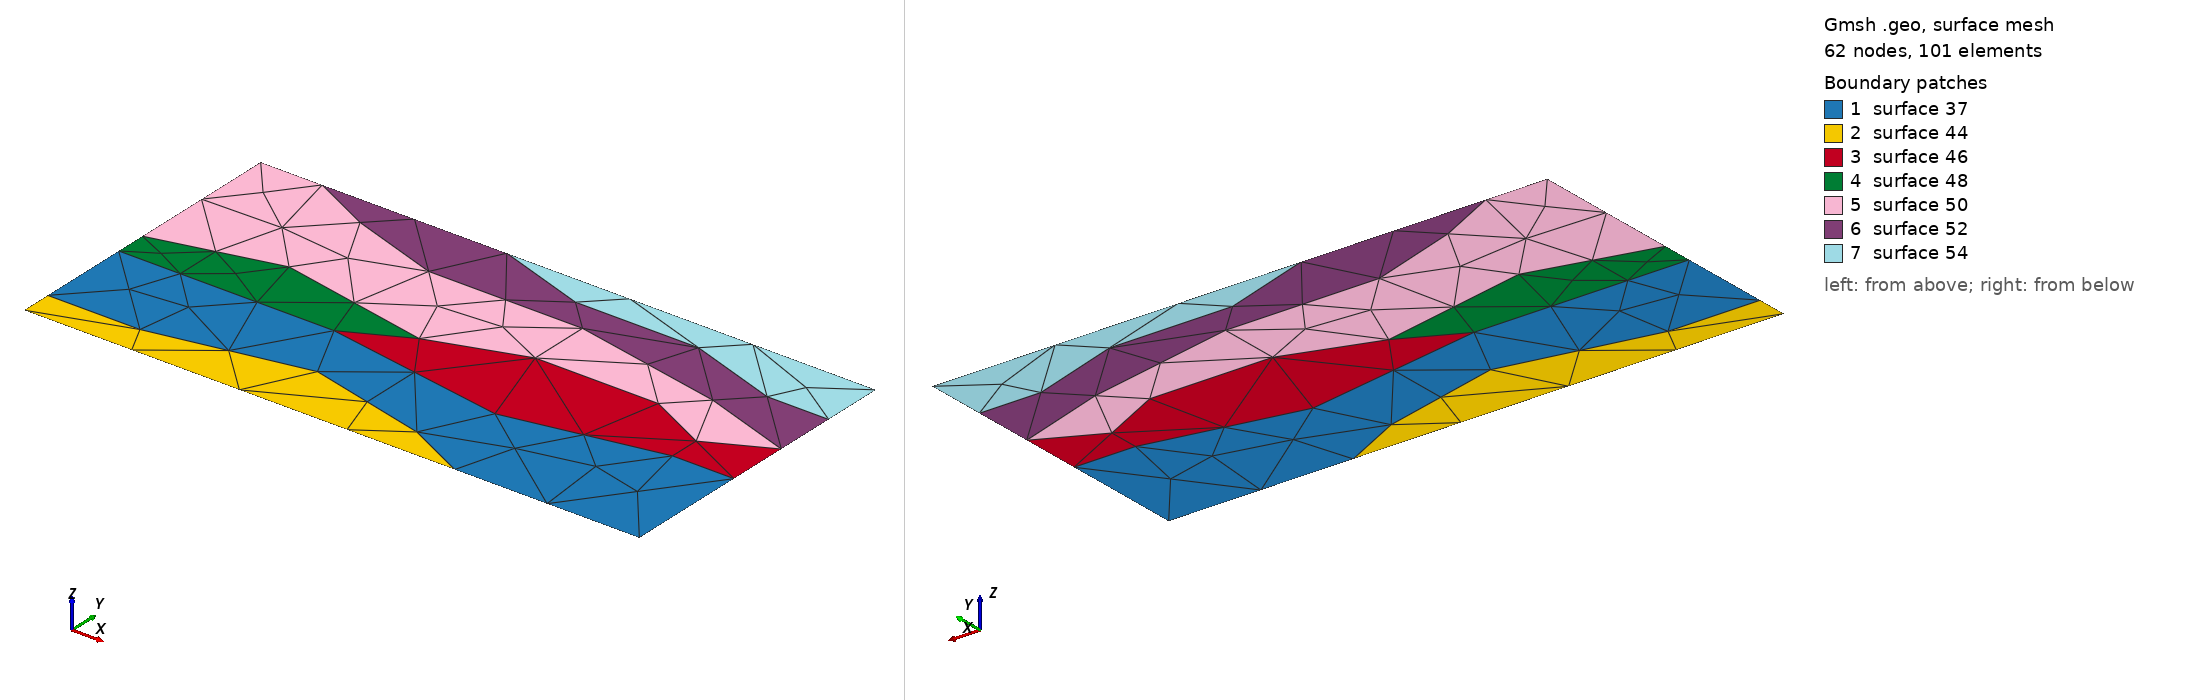

Gmsh geometry script, surface-meshed: 62 nodes, 101 surface elements. Boundary patches (legend numbers): 1 surface 37, 2 surface 44, 3 surface 46, 4 surface 48, 5 surface 50, 6 surface 52, 7 surface 54. Left view from above one corner, right view from below the opposite corner. The script declares no physical surfaces, so the legend lists its geometric surfaces. The drawing asked Gmsh for element sizes between 1% and 20% of the model's largest extent; the script's own settings can give other sizes.

=== Litology1.geo (drawn) ===
cl1 = 1;
Point(1) = {0, 0, 0, cl1};
Point(2) = {1.4, 0, 0, cl1};
Point(3) = {2, 0, 0, cl1};
Point(4) = {2, 0.4, 0, cl1};
Point(5) = {2, 0.6, 0, cl1};
Point(6) = {2, 0.8, 0, cl1};
Point(7) = {2, 1, 0, cl1};
Point(8) = {0.8, 1, 0, cl1};
Point(9) = {0.2, 1, 0, cl1};
Point(10) = {0, 1, 0, cl1};
Point(11) = {0, 0.5, 0, cl1};
Point(12) = {0, 0.4, 0, cl1};
Point(13) = {0, 0.1, 0, cl1};
Point(14) = {0.3, 0.1, 0, cl1};
Point(15) = {0.8, 0.2, 0, cl1};
Point(16) = {1.2, 0.1, 0, cl1};
Point(17) = {1.8, 0.4, 0, cl1};
Point(18) = {1.3, 0.3, 0, cl1};
Point(19) = {0.7, 0.4, 0, cl1};
Point(20) = {0.2, 0.4, 0, cl1};
Point(21) = {0.9, 0.5, 0, cl1};
Point(22) = {1.2, 0.6, 0, cl1};
Point(23) = {1.6, 0.6, 0, cl1};
Point(24) = {1.8, 0.5, 0, cl1};
Point(25) = {0.4, 0.9, 0, cl1};
Point(26) = {0.7, 0.8, 0, cl1};
Point(27) = {1.2, 0.8, 0, cl1};
Point(28) = {1.7, 0.7, 0, cl1};
Point(29) = {1.1, 0.9, 0, cl1};
Point(30) = {1.5, 0.9, 0, cl1};
Point(31) = {1.8, 0.8, 0, cl1};
Point(32) = {0.4, 0.6, 0, cl1};
Line(1) = {1, 2};
Line(2) = {2, 3};
Line(3) = {3, 4};
Line(4) = {4, 5};
Line(5) = {5, 6};
Line(6) = {6, 7};
Line(7) = {7, 8};
Line(8) = {8, 9};
Line(9) = {9, 10};
Line(10) = {10, 11};
Line(11) = {11, 12};
Line(12) = {12, 13};
Line(13) = {13, 1};
Line(14) = {13, 14};
Line(15) = {14, 15};
Line(16) = {15, 16};
Line(17) = {16, 2};
Line(18) = {4, 17};
Line(19) = {17, 18};
Line(20) = {18, 19};
Line(21) = {19, 20};
Line(22) = {20, 12};
Line(23) = {19, 21};
Line(24) = {21, 22};
Line(25) = {22, 23};
Line(26) = {23, 24};
Line(27) = {24, 5};
Line(28) = {8, 29};
Line(29) = {29, 30};
Line(30) = {30, 31};
Line(31) = {31, 6};
Line(32) = {5, 28};
Line(33) = {28, 27};
Line(38) = {11, 32};
Line(39) = {21, 32};
Line(40) = {27, 26};
Line(41) = {26, 25};
Line(42) = {25, 9};
Line Loop(37) = {18, 19, 20, 21, 22, 12, 14, 15, 16, 17, 2, 3};
Plane Surface(37) = {37};
Line Loop(44) = {1, -17, -16, -15, -14, 13};
Plane Surface(44) = {44};
Line Loop(46) = {18, 19, 20, 23, 24, 25, 26, 27, -4};
Plane Surface(46) = {46};
Line Loop(48) = {23, 39, -38, 11, -22, -21};
Plane Surface(48) = {48};
Line Loop(50) = {38, -39, 24, 25, 26, 27, 32, 33, 40, 41, 42, 9, 10};
Plane Surface(50) = {50};
Line Loop(52) = {42, -8, 28, 29, 30, 31, -5, 32, 33, 40, 41};
Plane Surface(52) = {52};
Line Loop(54) = {28, 29, 30, 31, 6, 7};
Plane Surface(54) = {54};
